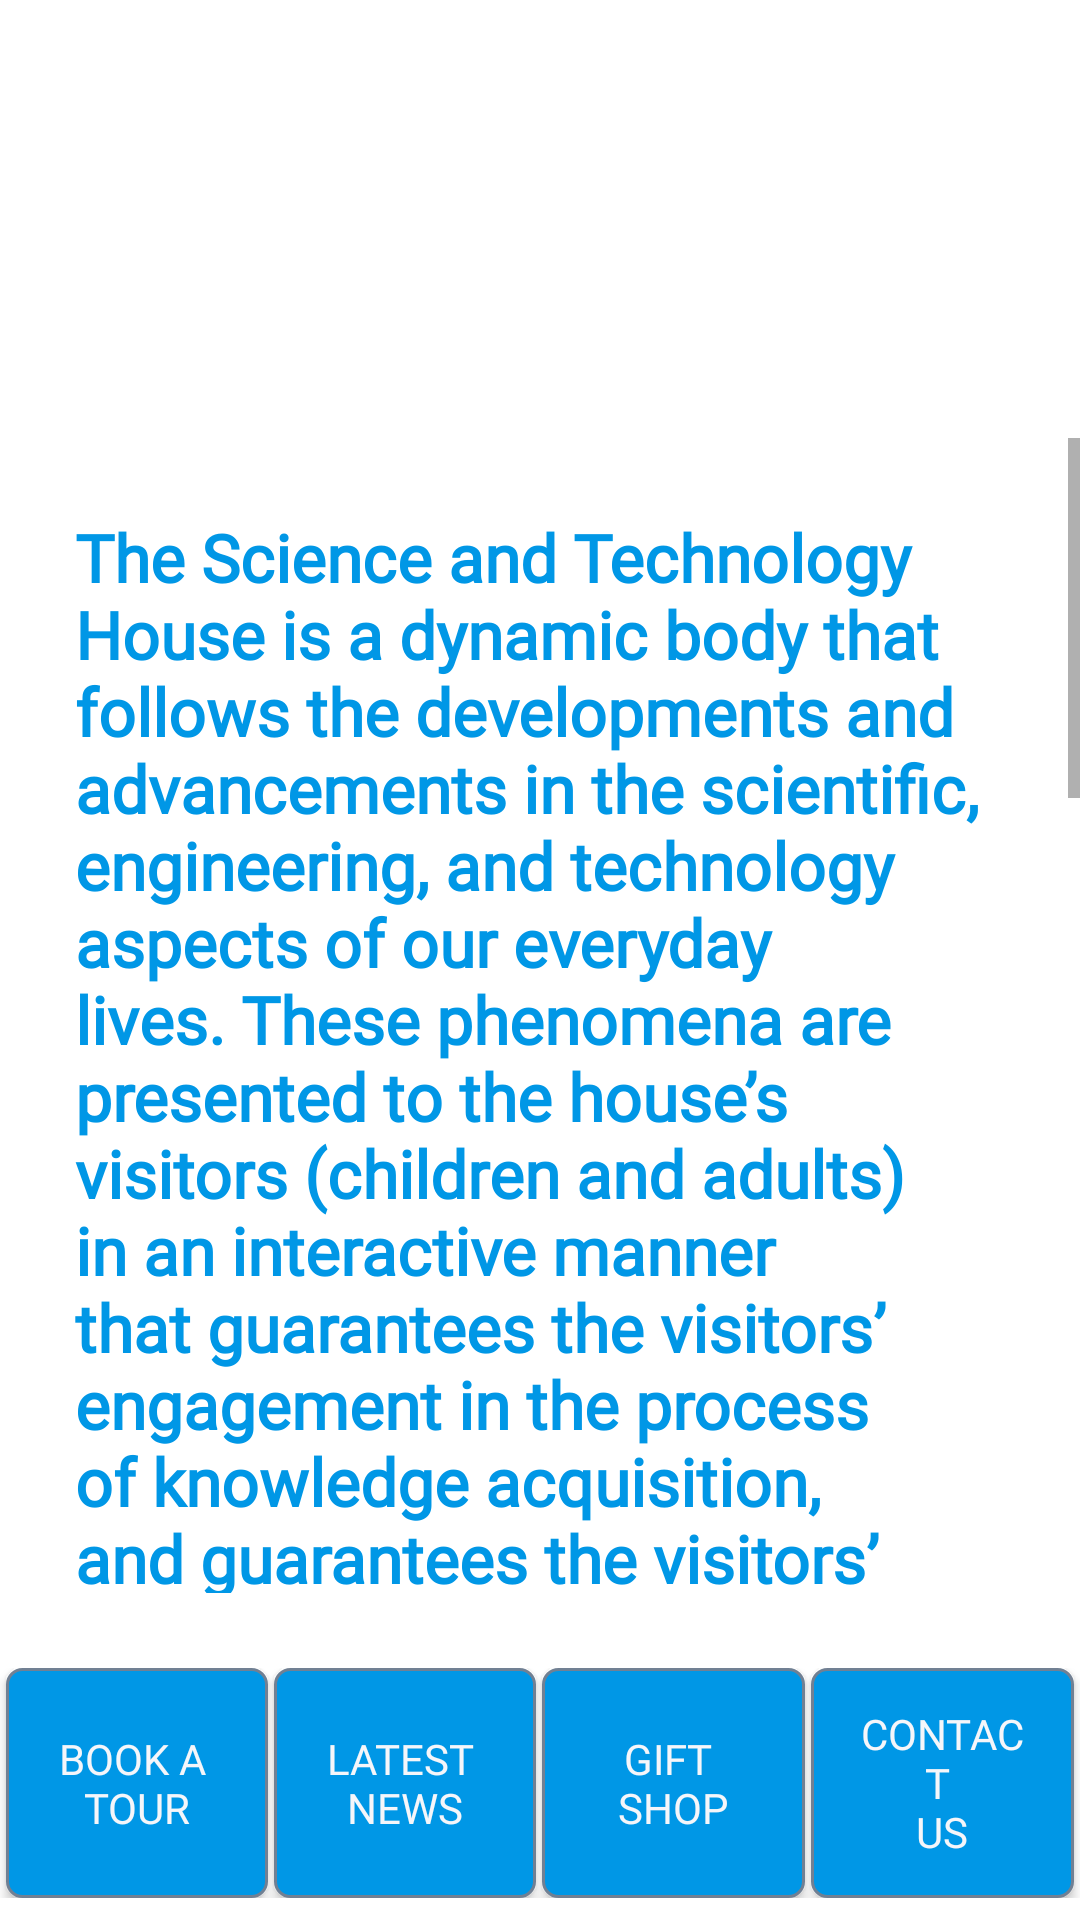

Layout XML and referenced resources for this Android screen:
<!-- AndroidManifest.xml: application theme AppTheme -->
<!-- res/layout/about_us.xml -->
<?xml version="1.0" encoding="utf-8"?>
<LinearLayout xmlns:android="http://schemas.android.com/apk/res/android"
    xmlns:tools="http://schemas.android.com/tools"
    android:layout_width="match_parent"
    android:layout_height="match_parent"
    android:background="#ffffff"
    android:orientation="vertical"
    tools:context=".About">

    <ImageView
        android:layout_width="match_parent"
        android:layout_height="0dp"
        android:layout_marginTop="50dp"
        android:layout_weight=".25"
        android:scaleType="centerInside"
        android:src="@drawable/sc_nay" />

    <ScrollView
        android:layout_width="match_parent"
        android:layout_height="0dp"
        android:layout_marginBottom="25dp"
        android:layout_weight="1">

        <TextView
            android:layout_width="wrap_content"
            android:layout_height="wrap_content"
            android:layout_margin="25dp"
            android:fontFamily="@font/quicksand"
            android:text="@string/about_us"
            android:textColor="#0097e6"
            android:textSize="22sp"
            android:textStyle="bold" />
    </ScrollView>

    <LinearLayout
        android:layout_width="match_parent"
        android:layout_height="0dp"
        android:layout_marginBottom="7dp"
        android:layout_weight=".2">

        <Button
            android:id="@+id/book_tour_as"
            style="@style/about_us_btns"
            android:layout_height="match_parent"
            android:layout_marginLeft="2dp"
            android:layout_weight="1"
            android:text="@string/about_us_tv_booking" />

        <Button
            android:id="@+id/Latest_news_as"
            style="@style/about_us_btns"
            android:layout_height="match_parent"
            android:layout_weight="1"
            android:text="@string/about_us_tv_news" />

        <Button
            android:id="@+id/GShop_as"
            style="@style/about_us_btns"
            android:layout_height="match_parent"
            android:layout_weight="1"
            android:text="@string/about_us_tv_gift" />

        <Button
            android:id="@+id/Contact_US_as"
            style="@style/about_us_btns"
            android:layout_height="match_parent"
            android:layout_weight="1"
            android:text="@string/about_us_tv_contact" />
    </LinearLayout>
</LinearLayout>
<!-- resources referenced by this layout -->
<resources>
  <string name="about_us">"The Science and Technology House is a dynamic body that follows the developments and advancements in the scientific, engineering, and technology aspects of our everyday lives. These phenomena are presented to the house’s visitors (children and adults) in an interactive manner that guarantees the visitors’ engagement in the process of knowledge acquisition, and guarantees the visitors’ entertainment with science and technology. The science house is considered an extracurricular educational institution that assists educators in channeling true knowledge to children in practical and exiting manner. It is also a place to have fun and spend vacation days as it contains various sections that are of interest to all ages and educational levels. The Science House is named after Sa’adeh family because this prestigious family from Birzeit has donated its old house for 15 years to be renovated and used by Al Nayzak Organization. The Science House aims at receiving 15 thousand students annually. Currently, the House is a destination for schools where specialized scientific trips are organized to enjoy hours of science and fun in a distinctive manner. The Science House experience is not only limited to specialized scientific visits, but can also re-introduces daily activities and special occasions.   "\n\n</string>
  <string name="about_us_tv_booking">Book A \nTour</string>
  <string name="about_us_tv_contact">Contact \nus</string>
  <string name="about_us_tv_gift">Gift \nShop</string>
  <string name="about_us_tv_news">Latest \nNews</string>
  <style name="about_us_btns">
          <item name="android:textSize">14sp</item>
          <item name="android:textColor">#f5f6fa</item>
          <item name="android:fontFamily">@font/quicksand</item>
          <item name="android:background">@drawable/button_blue_grey</item>
          <item name="android:layout_marginRight">2dp</item>
      </style>
  <style name="AppTheme" parent="Theme.AppCompat.Light.NoActionBar">
          
          <item name="colorPrimary">@color/colorPrimary</item>
          <item name="colorPrimaryDark">@color/colorPrimaryDark</item>
      </style>
  <!-- drawable button_blue_grey (drawable) -->
  <shape xmlns:android="http://schemas.android.com/apk/res/android">
      <solid android:color="#0097e6" />
      <corners android:radius="5dp" />
      <padding
          android:bottom="5dp"
          android:left="15dp"
          android:right="15dp"
          android:top="5dp" />
      <stroke
          android:width="1dp"
          android:color="#718093" />
  </shape>
  <color name="colorPrimary">#595b66</color>
  <color name="colorPrimaryDark">#2f2f31</color>
</resources>
